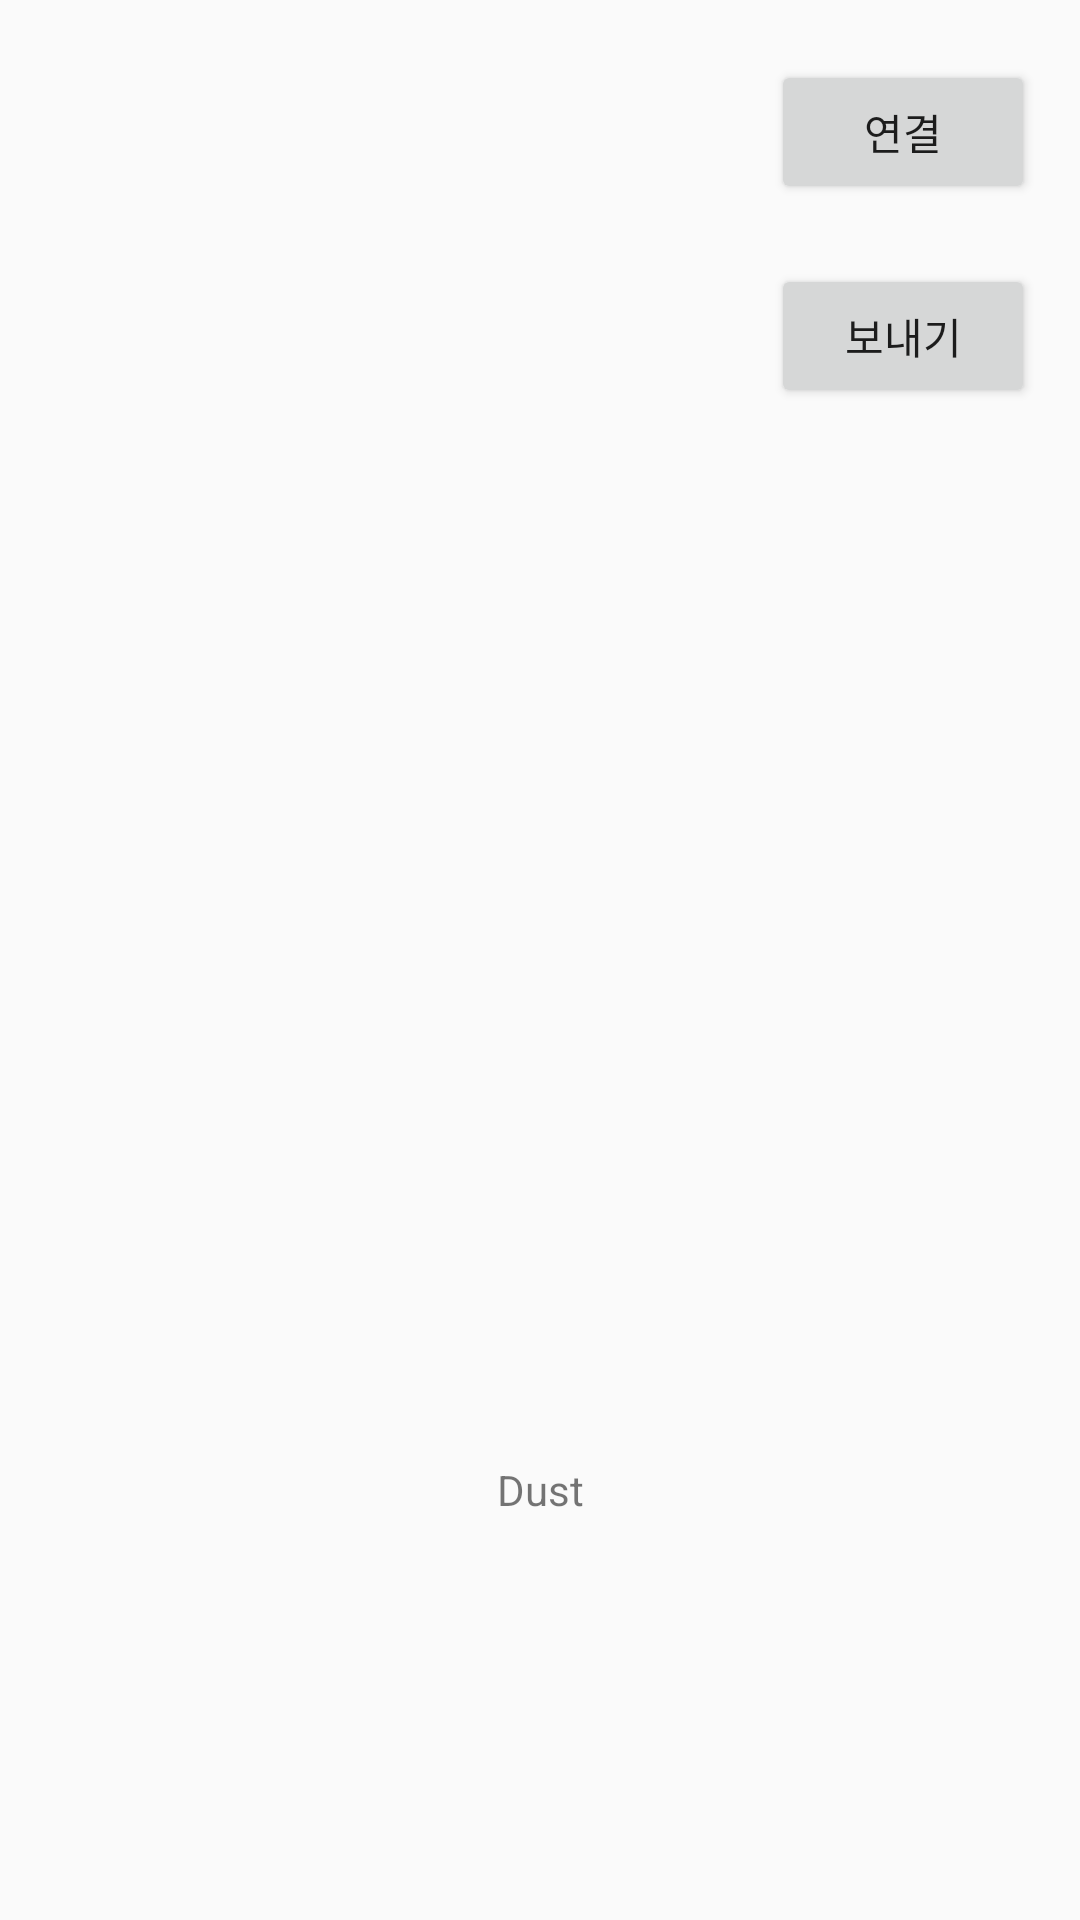

This screen was rendered from an Android layout file. Write that file and the resources it references.
<!-- AndroidManifest.xml: application theme AppTheme -->
<!-- res/layout/content_main.xml -->
<?xml version="1.0" encoding="utf-8"?>
<android.support.constraint.ConstraintLayout xmlns:android="http://schemas.android.com/apk/res/android"
    xmlns:app="http://schemas.android.com/apk/res-auto"
    xmlns:tools="http://schemas.android.com/tools"
    android:layout_width="match_parent"

    android:layout_height="match_parent"

    android:orientation="vertical">


    <TextView
        android:id="@+id/textView_dust"
        android:layout_width="wrap_content"
        android:layout_height="wrap_content"
        android:layout_marginBottom="134dp"
        android:text="Dust"
        app:layout_constraintBottom_toBottomOf="parent"
        app:layout_constraintEnd_toEndOf="parent"
        app:layout_constraintStart_toStartOf="parent" />

    <Button
        android:id="@+id/btnConnect"
        android:layout_width="wrap_content"
        android:layout_height="wrap_content"
        android:text="연결"
        app:layout_constraintBottom_toBottomOf="parent"
        app:layout_constraintHorizontal_bias="0.945"
        app:layout_constraintLeft_toLeftOf="parent"
        app:layout_constraintRight_toRightOf="parent"
        app:layout_constraintTop_toTopOf="parent"
        app:layout_constraintVertical_bias="0.034" />

    <Button
        android:id="@+id/btnSend"
        android:layout_width="wrap_content"
        android:layout_height="wrap_content"
        android:layout_marginTop="20dp"
        android:text="보내기"
        app:layout_constraintHorizontal_bias="0.945"
        app:layout_constraintLeft_toLeftOf="parent"
        app:layout_constraintRight_toRightOf="parent"
        app:layout_constraintTop_toBottomOf="@+id/btnConnect" />



</android.support.constraint.ConstraintLayout>
<!-- resources referenced by this layout -->
<resources>
  <style name="AppTheme" parent="Theme.AppCompat.Light.DarkActionBar">
          
          <item name="colorPrimary">@color/colorPrimary</item>
          <item name="colorPrimaryDark">@color/colorPrimaryDark</item>
          <item name="colorAccent">@color/colorAccent</item>
          <item name="android:statusBarColor">#bcbcbc</item>
  
      </style>
  <!-- not gathered from this repository: default colours our renderer supplied (Android Studio template values) -->
  <color name="colorPrimary">#FF6200EE</color>
  <color name="colorPrimaryDark">#FF3700B3</color>
  <color name="colorAccent">#FF03DAC5</color>
</resources>
